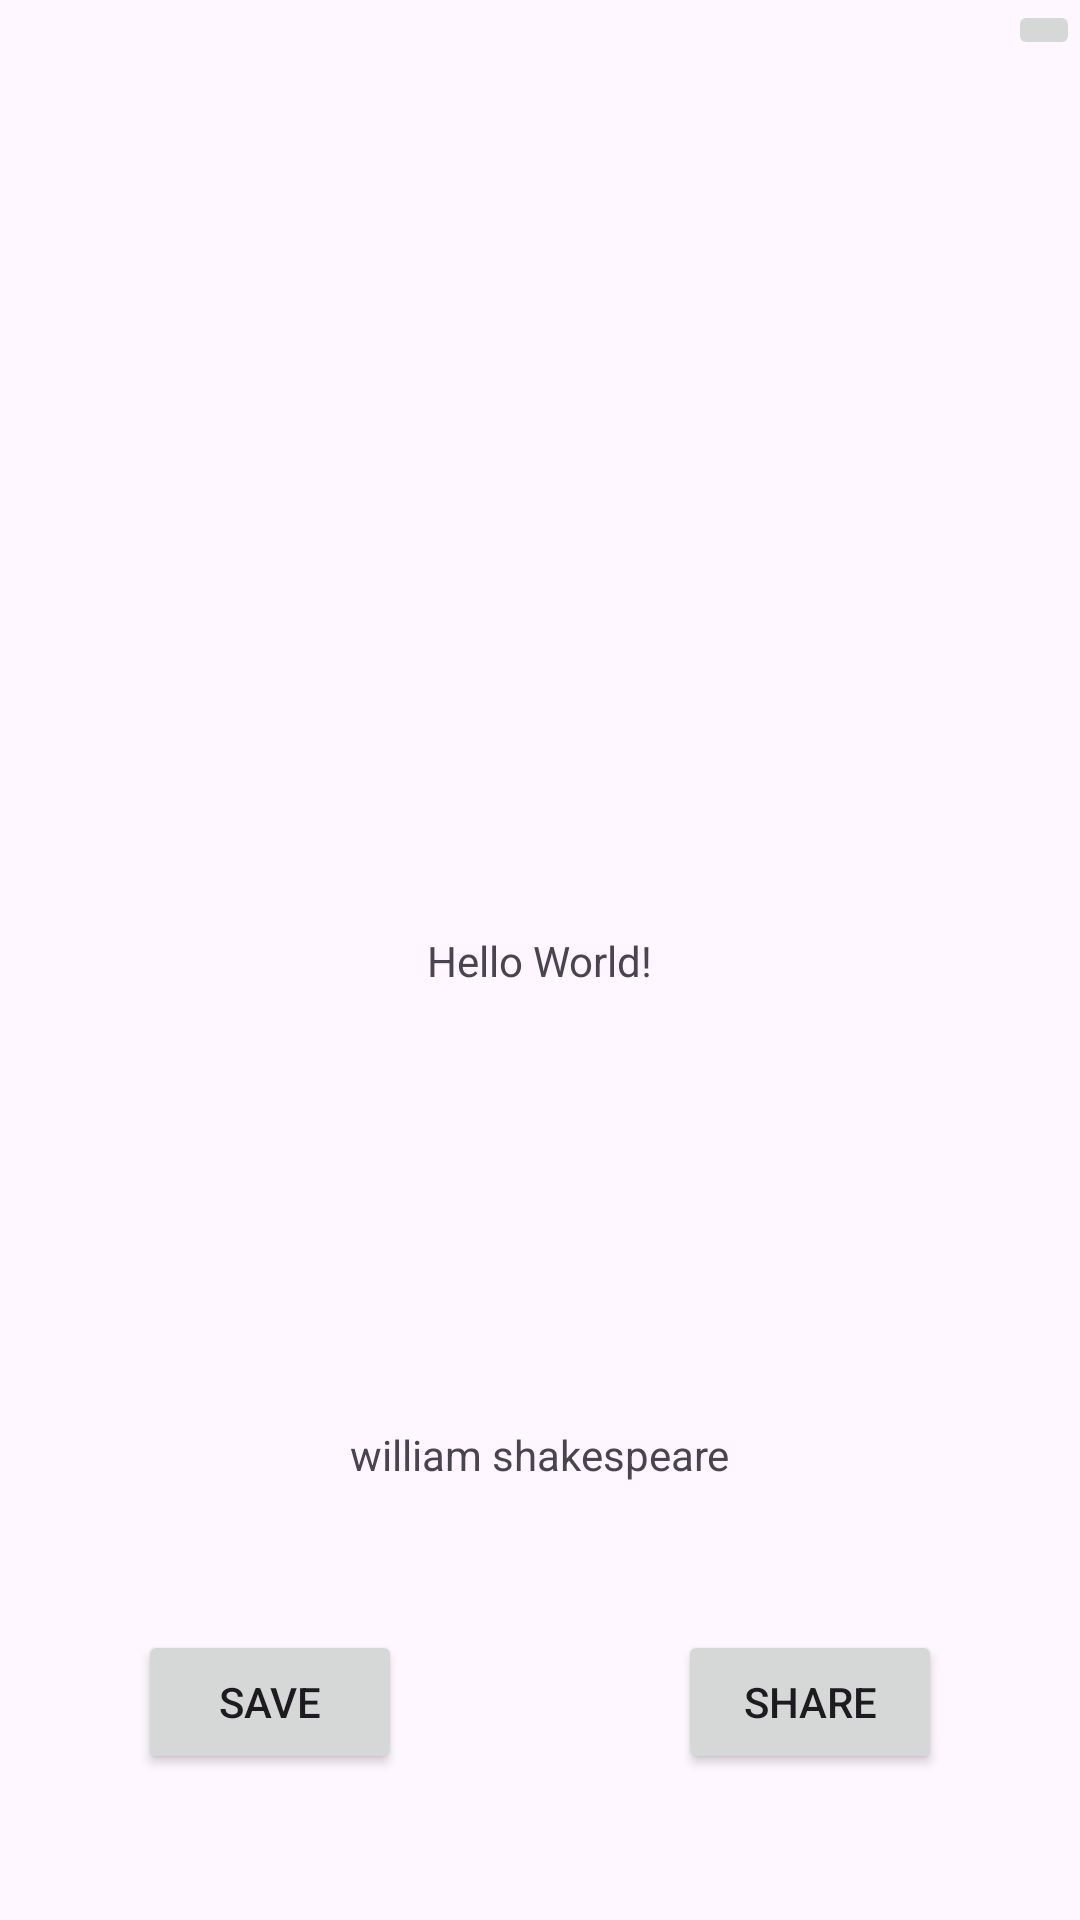

Produce the Android XML layout that renders to this screen, including the resource entries it uses.
<!-- AndroidManifest.xml: application theme Theme.Trialquotesapp -->
<!-- res/layout/activity_main.xml -->
<?xml version="1.0" encoding="utf-8"?>
<androidx.constraintlayout.widget.ConstraintLayout xmlns:android="http://schemas.android.com/apk/res/android"
    xmlns:app="http://schemas.android.com/apk/res-auto"
    xmlns:tools="http://schemas.android.com/tools"
    android:id="@+id/main"
    android:layout_width="match_parent"
    android:layout_height="match_parent"
    tools:context=".MainActivity">

    <TextView
        android:id="@+id/quote_tv"
        android:layout_width="wrap_content"
        android:layout_height="wrap_content"
        android:text="Hello World!"
        app:layout_constraintBottom_toBottomOf="parent"
        app:layout_constraintEnd_toEndOf="parent"
        app:layout_constraintStart_toStartOf="parent"
        app:layout_constraintTop_toTopOf="parent" />

    <TextView
        android:id="@+id/author_tv"
        android:layout_width="wrap_content"
        android:layout_height="wrap_content"
        android:text="william shakespeare"
        app:layout_constraintBottom_toBottomOf="parent"
        app:layout_constraintEnd_toEndOf="parent"
        app:layout_constraintHorizontal_bias="0.5"
        app:layout_constraintStart_toStartOf="parent"
        app:layout_constraintTop_toBottomOf="@+id/quote_tv" />

    <Button
        android:id="@+id/savebtn"
        android:layout_width="wrap_content"
        android:layout_height="wrap_content"
        android:text="SAVE"
        app:layout_constraintBottom_toBottomOf="parent"
        app:layout_constraintEnd_toStartOf="@+id/guideline"
        app:layout_constraintStart_toStartOf="parent"
        app:layout_constraintTop_toBottomOf="@+id/author_tv" />

    <Button
        android:id="@+id/sharebtn"
        android:layout_width="wrap_content"
        android:layout_height="wrap_content"
        android:text="SHARE"
        app:layout_constraintBottom_toBottomOf="parent"
        app:layout_constraintEnd_toEndOf="parent"
        app:layout_constraintStart_toStartOf="@+id/guideline"
        app:layout_constraintTop_toBottomOf="@+id/author_tv" />

    <ProgressBar
        android:id="@+id/pgbar"
        android:layout_width="wrap_content"
        android:layout_height="wrap_content"
        android:visibility="gone"
        app:layout_constraintBottom_toBottomOf="parent"
        app:layout_constraintEnd_toEndOf="parent"
        app:layout_constraintHorizontal_bias="0.5"
        app:layout_constraintStart_toStartOf="parent"
        app:layout_constraintTop_toTopOf="parent"
        app:layout_constraintVertical_bias="0.5" />

    <androidx.constraintlayout.widget.Guideline
        android:id="@+id/guideline"
        android:layout_width="wrap_content"
        android:layout_height="wrap_content"
        android:orientation="vertical"
        app:layout_constraintGuide_percent="0.5" />
    <ImageButton
        android:id="@+id/savedquotes"
        android:layout_width="wrap_content"
        android:layout_height="wrap_content"
        android:src="@drawable/saved"
        app:layout_constraintEnd_toEndOf="parent"
        app:layout_constraintTop_toTopOf="parent" />



</androidx.constraintlayout.widget.ConstraintLayout>
<!-- resources referenced by this layout -->
<resources>
  <style name="Theme.Trialquotesapp" parent="Base.Theme.Trialquotesapp" />
  <style name="Base.Theme.Trialquotesapp" parent="Theme.Material3.DayNight.NoActionBar">
          
          
      </style>
</resources>
